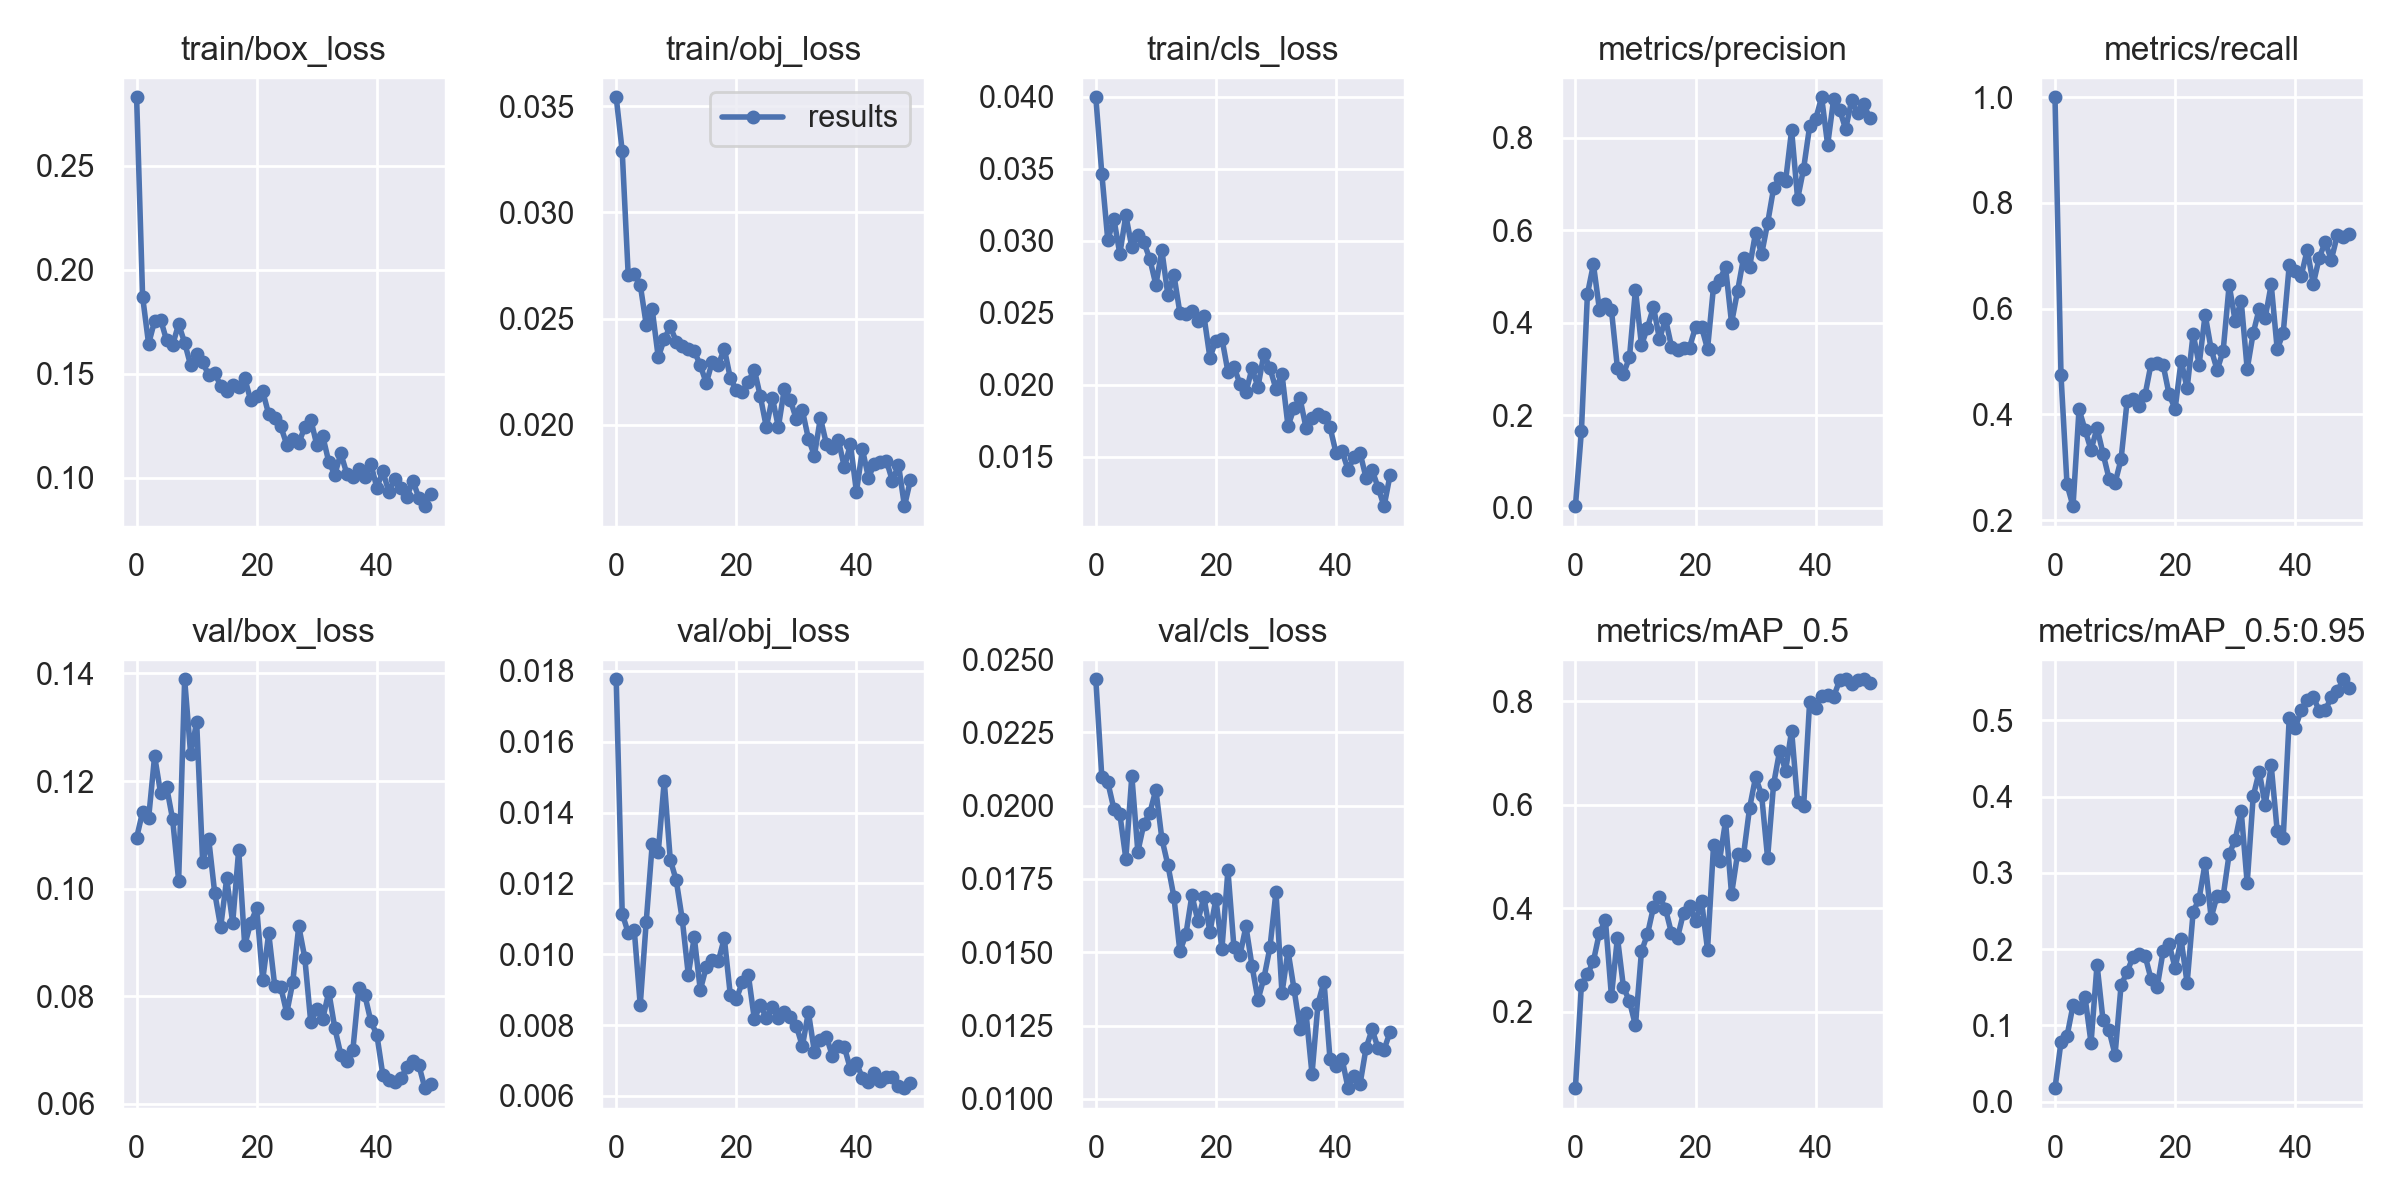

Data behind this chart, as committed beside it:
epoch, train/box_loss, train/obj_loss, train/cls_loss, metrics/precision, metrics/recall, metrics/mAP_0.5, metrics/mAP_0.5:0.95, val/box_loss, val/obj_loss, val/cls_loss, x/lr0, x/lr1, x/lr2
0, 0.283, 0.03542, 0.03996, 0.003166, 1, 0.05239, 0.01756, 0.1095, 0.01776, 0.02431, 0.0816, 0.0046, 0.0046
1, 0.187, 0.03288, 0.03466, 0.1652, 0.4737, 0.2525, 0.07839, 0.1143, 0.01115, 0.02099, 0.06221, 0.009214, 0.009214
2, 0.1643, 0.02705, 0.03002, 0.4614, 0.2673, 0.2721, 0.08586, 0.1131, 0.0106, 0.0208, 0.04264, 0.01364, 0.01364
3, 0.1754, 0.02712, 0.03154, 0.5257, 0.2263, 0.298, 0.1261, 0.1246, 0.0107, 0.0199, 0.02287, 0.01787, 0.01787
4, 0.176, 0.0266, 0.02907, 0.4281, 0.4096, 0.3528, 0.1225, 0.1177, 0.008563, 0.01972, 0.01842, 0.01842, 0.01842
5, 0.1659, 0.02471, 0.03176, 0.44, 0.3708, 0.3766, 0.1371, 0.1189, 0.01092, 0.01819, 0.01842, 0.01842, 0.01842
6, 0.1639, 0.02543, 0.02953, 0.4269, 0.3326, 0.23, 0.07685, 0.1129, 0.01311, 0.02101, 0.01802, 0.01802, 0.01802
7, 0.1738, 0.02318, 0.0304, 0.3014, 0.3743, 0.3435, 0.1796, 0.1015, 0.01288, 0.01843, 0.01762, 0.01762, 0.01762
8, 0.1649, 0.02403, 0.02989, 0.2888, 0.3256, 0.2475, 0.1063, 0.1389, 0.01489, 0.01937, 0.01723, 0.01723, 0.01723
9, 0.1539, 0.02463, 0.02872, 0.3246, 0.2784, 0.2205, 0.09333, 0.125, 0.01267, 0.01976, 0.01683, 0.01683, 0.01683
10, 0.1597, 0.02392, 0.02694, 0.4712, 0.2702, 0.1735, 0.06137, 0.131, 0.01208, 0.02054, 0.01644, 0.01644, 0.01644
11, 0.1554, 0.02372, 0.02932, 0.3509, 0.315, 0.3165, 0.1525, 0.105, 0.01098, 0.01887, 0.01604, 0.01604, 0.01604
12, 0.1493, 0.02355, 0.02622, 0.3892, 0.4243, 0.3499, 0.1699, 0.1093, 0.009427, 0.01798, 0.01564, 0.01564, 0.01564
13, 0.1504, 0.02346, 0.02764, 0.4335, 0.4289, 0.4021, 0.19, 0.09926, 0.01048, 0.0169, 0.01525, 0.01525, 0.01525
14, 0.1441, 0.02281, 0.02499, 0.3641, 0.4149, 0.4225, 0.1934, 0.09286, 0.00899, 0.01503, 0.01485, 0.01485, 0.01485
15, 0.1418, 0.02196, 0.02487, 0.4079, 0.437, 0.3987, 0.1913, 0.1019, 0.009638, 0.01561, 0.01446, 0.01446, 0.01446
16, 0.1446, 0.02298, 0.02508, 0.3479, 0.4958, 0.352, 0.1603, 0.09367, 0.009842, 0.01694, 0.01406, 0.01406, 0.01406
17, 0.1437, 0.02282, 0.02439, 0.3414, 0.4974, 0.3431, 0.1497, 0.1072, 0.009798, 0.01607, 0.01366, 0.01366, 0.01366
18, 0.1479, 0.02359, 0.02479, 0.3448, 0.4937, 0.391, 0.197, 0.08947, 0.01046, 0.01688, 0.01327, 0.01327, 0.01327
19, 0.1371, 0.0222, 0.02187, 0.346, 0.4376, 0.4044, 0.2066, 0.09367, 0.008849, 0.01569, 0.01287, 0.01287, 0.01287
20, 0.1392, 0.02162, 0.02306, 0.3902, 0.4103, 0.3753, 0.1754, 0.09636, 0.008732, 0.01682, 0.01248, 0.01248, 0.01248
21, 0.1414, 0.02152, 0.0232, 0.3906, 0.5017, 0.4145, 0.2126, 0.08308, 0.009211, 0.01511, 0.01208, 0.01208, 0.01208
22, 0.1304, 0.02203, 0.0209, 0.3428, 0.4492, 0.3199, 0.1553, 0.09169, 0.009417, 0.01779, 0.01168, 0.01168, 0.01168
23, 0.1288, 0.0226, 0.02124, 0.4778, 0.5523, 0.5213, 0.2486, 0.08193, 0.00817, 0.01517, 0.01129, 0.01129, 0.01129
24, 0.1246, 0.02134, 0.02006, 0.4924, 0.4941, 0.4922, 0.2662, 0.08174, 0.008568, 0.01489, 0.01089, 0.01089, 0.01089
25, 0.1159, 0.01989, 0.01947, 0.5193, 0.5888, 0.5682, 0.313, 0.07688, 0.008201, 0.01588, 0.0105, 0.0105, 0.0105
26, 0.1186, 0.02128, 0.02112, 0.3991, 0.5232, 0.4274, 0.2412, 0.08261, 0.008511, 0.01454, 0.0101, 0.0101, 0.0101
27, 0.1164, 0.01989, 0.01985, 0.468, 0.4838, 0.5052, 0.2702, 0.09303, 0.008202, 0.01338, 0.009704, 0.009704, 0.009704
28, 0.1244, 0.02171, 0.02215, 0.5399, 0.5204, 0.5034, 0.2691, 0.08718, 0.008365, 0.01412, 0.009308, 0.009308, 0.009308
29, 0.1279, 0.02116, 0.02113, 0.5198, 0.6449, 0.5937, 0.3249, 0.07515, 0.008217, 0.01517, 0.008912, 0.008912, 0.008912
30, 0.1158, 0.02026, 0.0197, 0.5944, 0.5766, 0.6533, 0.343, 0.0776, 0.007971, 0.01706, 0.008516, 0.008516, 0.008516
31, 0.1199, 0.02068, 0.02074, 0.5475, 0.615, 0.6194, 0.3812, 0.07585, 0.007402, 0.0136, 0.00812, 0.00812, 0.00812
32, 0.1075, 0.01934, 0.01712, 0.6145, 0.4856, 0.4972, 0.2865, 0.08082, 0.008365, 0.01505, 0.007724, 0.007724, 0.007724
33, 0.1014, 0.01855, 0.01835, 0.6903, 0.5536, 0.6397, 0.4002, 0.07412, 0.007245, 0.01375, 0.007328, 0.007328, 0.007328
34, 0.1116, 0.02032, 0.01905, 0.7117, 0.5997, 0.7036, 0.4328, 0.06914, 0.007579, 0.01238, 0.006932, 0.006932, 0.006932
35, 0.1019, 0.0191, 0.01701, 0.7063, 0.5826, 0.6659, 0.3886, 0.0679, 0.007671, 0.01294, 0.006536, 0.006536, 0.006536
36, 0.1003, 0.01893, 0.01771, 0.8161, 0.6458, 0.7432, 0.4409, 0.06993, 0.007126, 0.01085, 0.00614, 0.00614, 0.00614
37, 0.104, 0.01926, 0.01796, 0.6672, 0.5231, 0.6046, 0.3545, 0.0815, 0.007403, 0.01325, 0.005744, 0.005744, 0.005744
38, 0.1004, 0.018, 0.01777, 0.7328, 0.554, 0.5968, 0.3461, 0.08023, 0.007372, 0.014, 0.005348, 0.005348, 0.005348
39, 0.1065, 0.01909, 0.01704, 0.8241, 0.6818, 0.7988, 0.5028, 0.07535, 0.006755, 0.01134, 0.004952, 0.004952, 0.004952
40, 0.09517, 0.01684, 0.01526, 0.8396, 0.6714, 0.7866, 0.4902, 0.07287, 0.006929, 0.01112, 0.004556, 0.004556, 0.004556
41, 0.103, 0.01884, 0.01537, 0.887, 0.6622, 0.8105, 0.5136, 0.06538, 0.006506, 0.01137, 0.00416, 0.00416, 0.00416
42, 0.09313, 0.01751, 0.01409, 0.7839, 0.7114, 0.8123, 0.5261, 0.06435, 0.006397, 0.01036, 0.003764, 0.003764, 0.003764
43, 0.09934, 0.01816, 0.01496, 0.8832, 0.6466, 0.8086, 0.5311, 0.06408, 0.006649, 0.0108, 0.003368, 0.003368, 0.003368
44, 0.09517, 0.01822, 0.01526, 0.86, 0.6965, 0.8406, 0.5121, 0.06474, 0.006411, 0.01051, 0.002972, 0.002972, 0.002972
45, 0.09073, 0.0183, 0.01352, 0.8184, 0.7262, 0.8425, 0.5135, 0.06681, 0.006537, 0.01173, 0.002576, 0.002576, 0.002576
46, 0.09837, 0.01735, 0.01408, 0.8807, 0.6924, 0.8337, 0.53, 0.06803, 0.00654, 0.01237, 0.00218, 0.00218, 0.00218
47, 0.09028, 0.01812, 0.01285, 0.8527, 0.7385, 0.8405, 0.5379, 0.06718, 0.006268, 0.01173, 0.001784, 0.001784, 0.001784
48, 0.08621, 0.01617, 0.01156, 0.8731, 0.7349, 0.8424, 0.5538, 0.06292, 0.006218, 0.01168, 0.001388, 0.001388, 0.001388
49, 0.09222, 0.01741, 0.01372, 0.8413, 0.7419, 0.8359, 0.5425, 0.06365, 0.006354, 0.01228, 0.000992, 0.000992, 0.000992
